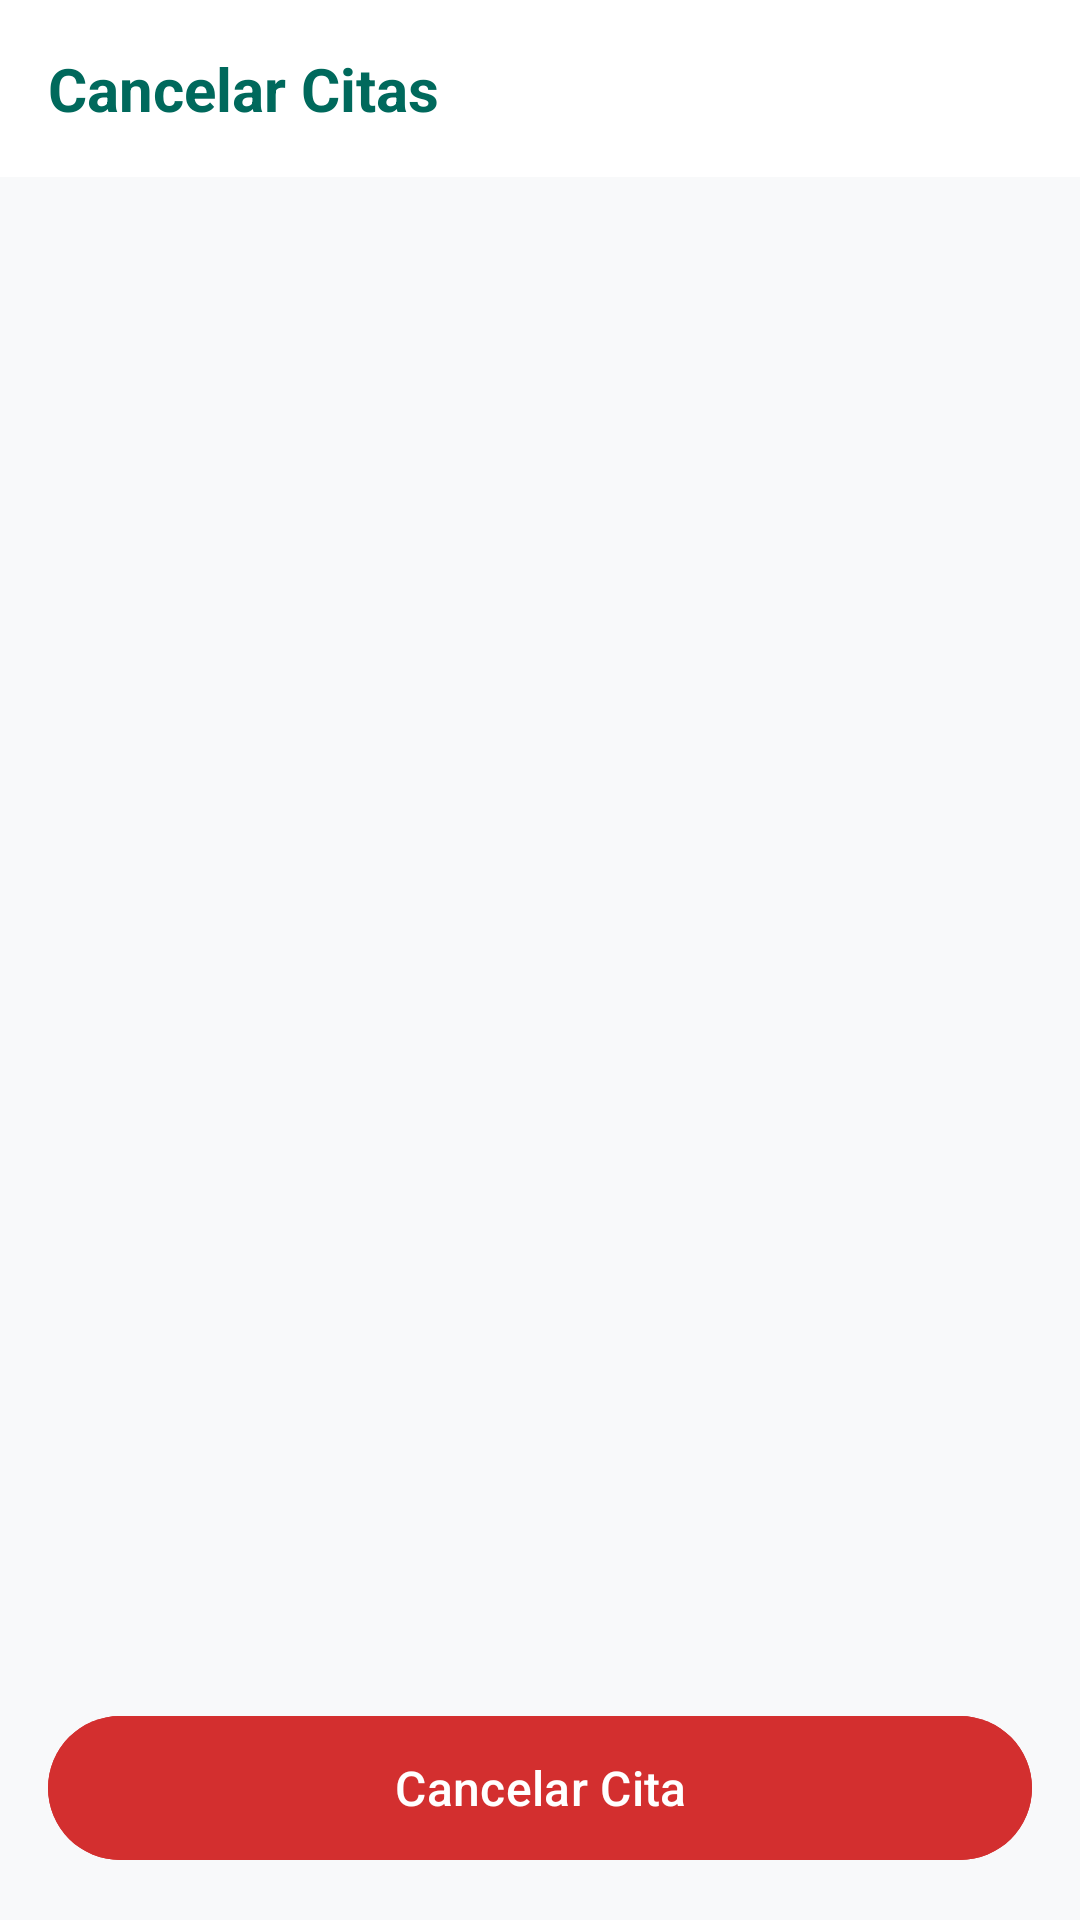

Android layout source for this screen:
<!-- AndroidManifest.xml: application theme Theme.MapSalud20 -->
<!-- res/layout/user_cancelar_cita.xml -->
<?xml version="1.0" encoding="utf-8"?>
<androidx.constraintlayout.widget.ConstraintLayout
    xmlns:android="http://schemas.android.com/apk/res/android"
    xmlns:app="http://schemas.android.com/apk/res-auto"
    android:layout_width="match_parent"
    android:layout_height="match_parent"
    android:background="?android:attr/windowBackground">

    <LinearLayout
        android:id="@+id/topBar"
        android:layout_width="match_parent"
        android:layout_height="wrap_content"
        android:orientation="horizontal"
        android:padding="16dp"
        android:gravity="center_vertical"
        android:background="?attr/colorSurface"
        app:layout_constraintTop_toTopOf="parent">

        <TextView
            android:layout_width="wrap_content"
            android:layout_height="wrap_content"
            android:text="Cancelar Citas"
            android:textSize="20sp"
            android:textStyle="bold"
            android:textColor="?attr/colorPrimary"/>
    </LinearLayout>

    <TextView
        android:id="@+id/txtEmptyState"
        android:layout_width="wrap_content"
        android:layout_height="wrap_content"
        android:text="No tienes citas pendientes para cancelar."
        android:textSize="16sp"
        android:textColor="?attr/colorOnSurfaceVariant"
        android:visibility="gone"
        app:layout_constraintTop_toBottomOf="@id/topBar"
        app:layout_constraintBottom_toTopOf="@id/btnCancelarCita"
        app:layout_constraintStart_toStartOf="parent"
        app:layout_constraintEnd_toEndOf="parent" />

    <androidx.recyclerview.widget.RecyclerView
        android:id="@+id/recyclerCitas"
        android:layout_width="match_parent"
        android:layout_height="0dp"
        android:clipToPadding="false"
        android:padding="16dp"
        app:layout_constraintTop_toBottomOf="@id/topBar"
        app:layout_constraintBottom_toTopOf="@id/btnCancelarCita"/>

    <com.google.android.material.button.MaterialButton
        android:id="@+id/btnCancelarCita"
        android:layout_width="match_parent"
        android:layout_height="56dp"
        android:layout_margin="16dp"
        android:text="Cancelar Cita"
        android:textColor="@color/white"
        android:textAllCaps="false"
        android:textSize="16sp"
        app:cornerRadius="28dp"
        android:backgroundTint="#D32F2F"
        android:enabled="false"
        app:layout_constraintBottom_toBottomOf="parent"
        app:layout_constraintStart_toStartOf="parent"
        app:layout_constraintEnd_toEndOf="parent" />

</androidx.constraintlayout.widget.ConstraintLayout>
<!-- resources referenced by this layout -->
<resources>
  <color name="white">#FFFFFFFF</color>
  <style name="Theme.MapSalud20" parent="Theme.Material3.DayNight.NoActionBar">
          
          <item name="colorPrimary">@color/brand_primary</item>
          <item name="colorOnPrimary">@color/white</item>
          <item name="colorPrimaryContainer">@color/brand_secondary</item>
          <item name="colorOnPrimaryContainer">@color/white</item>
  
          
          <item name="colorSecondary">@color/brand_secondary</item>
          <item name="colorOnSecondary">@color/white</item>
          <item name="colorSecondaryContainer">@color/brand_primary_variant</item>
          <item name="colorOnSecondaryContainer">@color/white</item>
  
          
          <item name="android:statusBarColor">@color/brand_primary</item>
          <item name="android:windowLightStatusBar">false</item>
  
          
          <item name="android:windowBackground">@color/light_background</item>
          <item name="colorSurface">@color/light_surface</item>
          <item name="colorOnSurface">@color/light_on_surface</item>
          <item name="colorSurfaceVariant">@color/grey_very_light</item>
          <item name="colorOnSurfaceVariant">@color/light_on_surface_variant</item>
          <item name="colorOutline">@color/light_outline</item>
  
          
          <item name="colorError">@color/error</item>
          <item name="colorOnError">@color/white</item>
  
          
          <item name="colorControlNormal">?attr/colorOnSurfaceVariant</item>
          <item name="colorControlActivated">?attr/colorPrimary</item>
      </style>
  <color name="brand_primary">#00695C</color>
  <color name="brand_secondary">#00897B</color>
  <color name="brand_primary_variant">#004D40</color>
  <color name="light_background">#F8F9FA</color>
  <color name="light_surface">#FFFFFF</color>
  <color name="light_on_surface">#212121</color>
  <color name="grey_very_light">#F8F9FA</color>
  <color name="light_on_surface_variant">#757575</color>
  <color name="light_outline">#E0E0E0</color>
  <color name="error">#C62828</color>
</resources>
